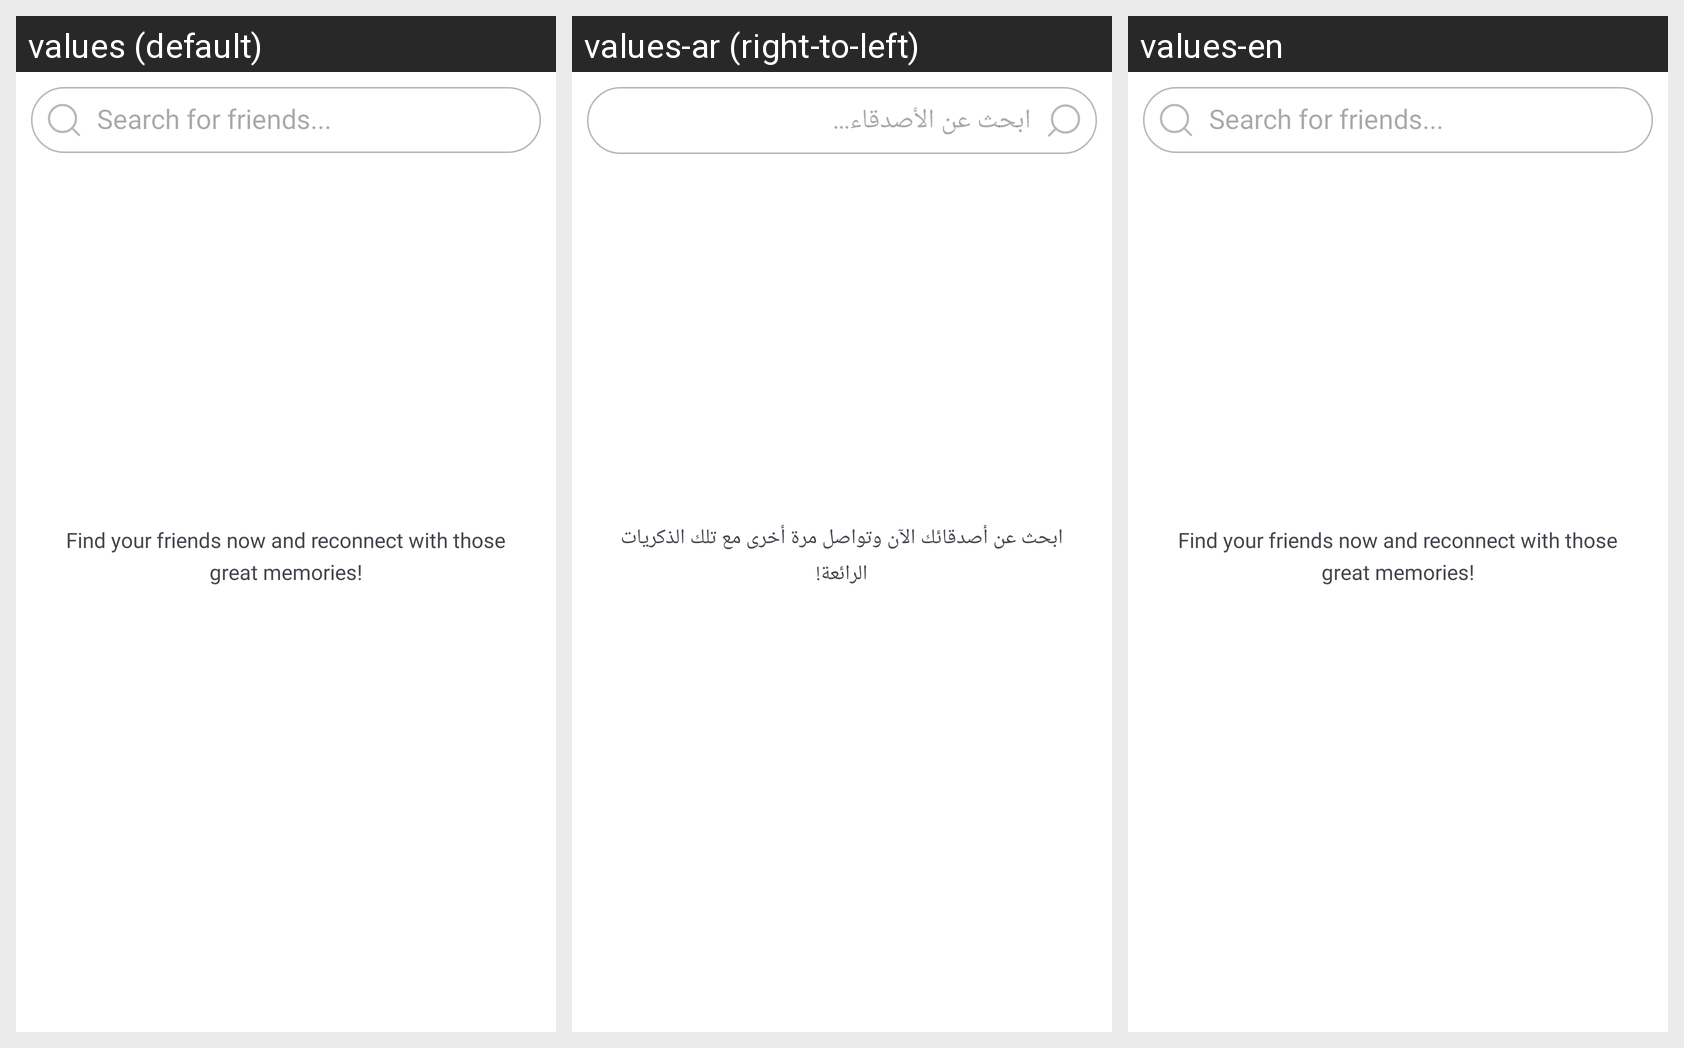

Locale-by-locale string values for the Android screen shown in this grid:
Android screen res/layout/activity_searching_about_friends.xml rendered under 3 locales, left to right: values (default), values-ar (right-to-left), values-en. Device: Nexus 5 (rendered at 1080×1920; each locale shown at half size, 540×960, under a caption strip naming it); theme Theme.TicTacHero.
Strings drawn on this screen, with the default value and each locale's value (text and hints the layout hard-codes, and strings that could not be matched under every locale, appear in the picture but are not listed):

search_frieend_iput_hint
  values: Search for friends...
  values-ar: ابحث عن الأصدقاء...
  values-en: Search for friends...

searching_about_frient_motivate_text
  values: Find your friends now and reconnect with those great memories!
  values-ar: ابحث عن أصدقائك الآن وتواصل مرة أخرى مع تلك الذكريات الرائعة!
  values-en: Find your friends now and reconnect with those great memories!
